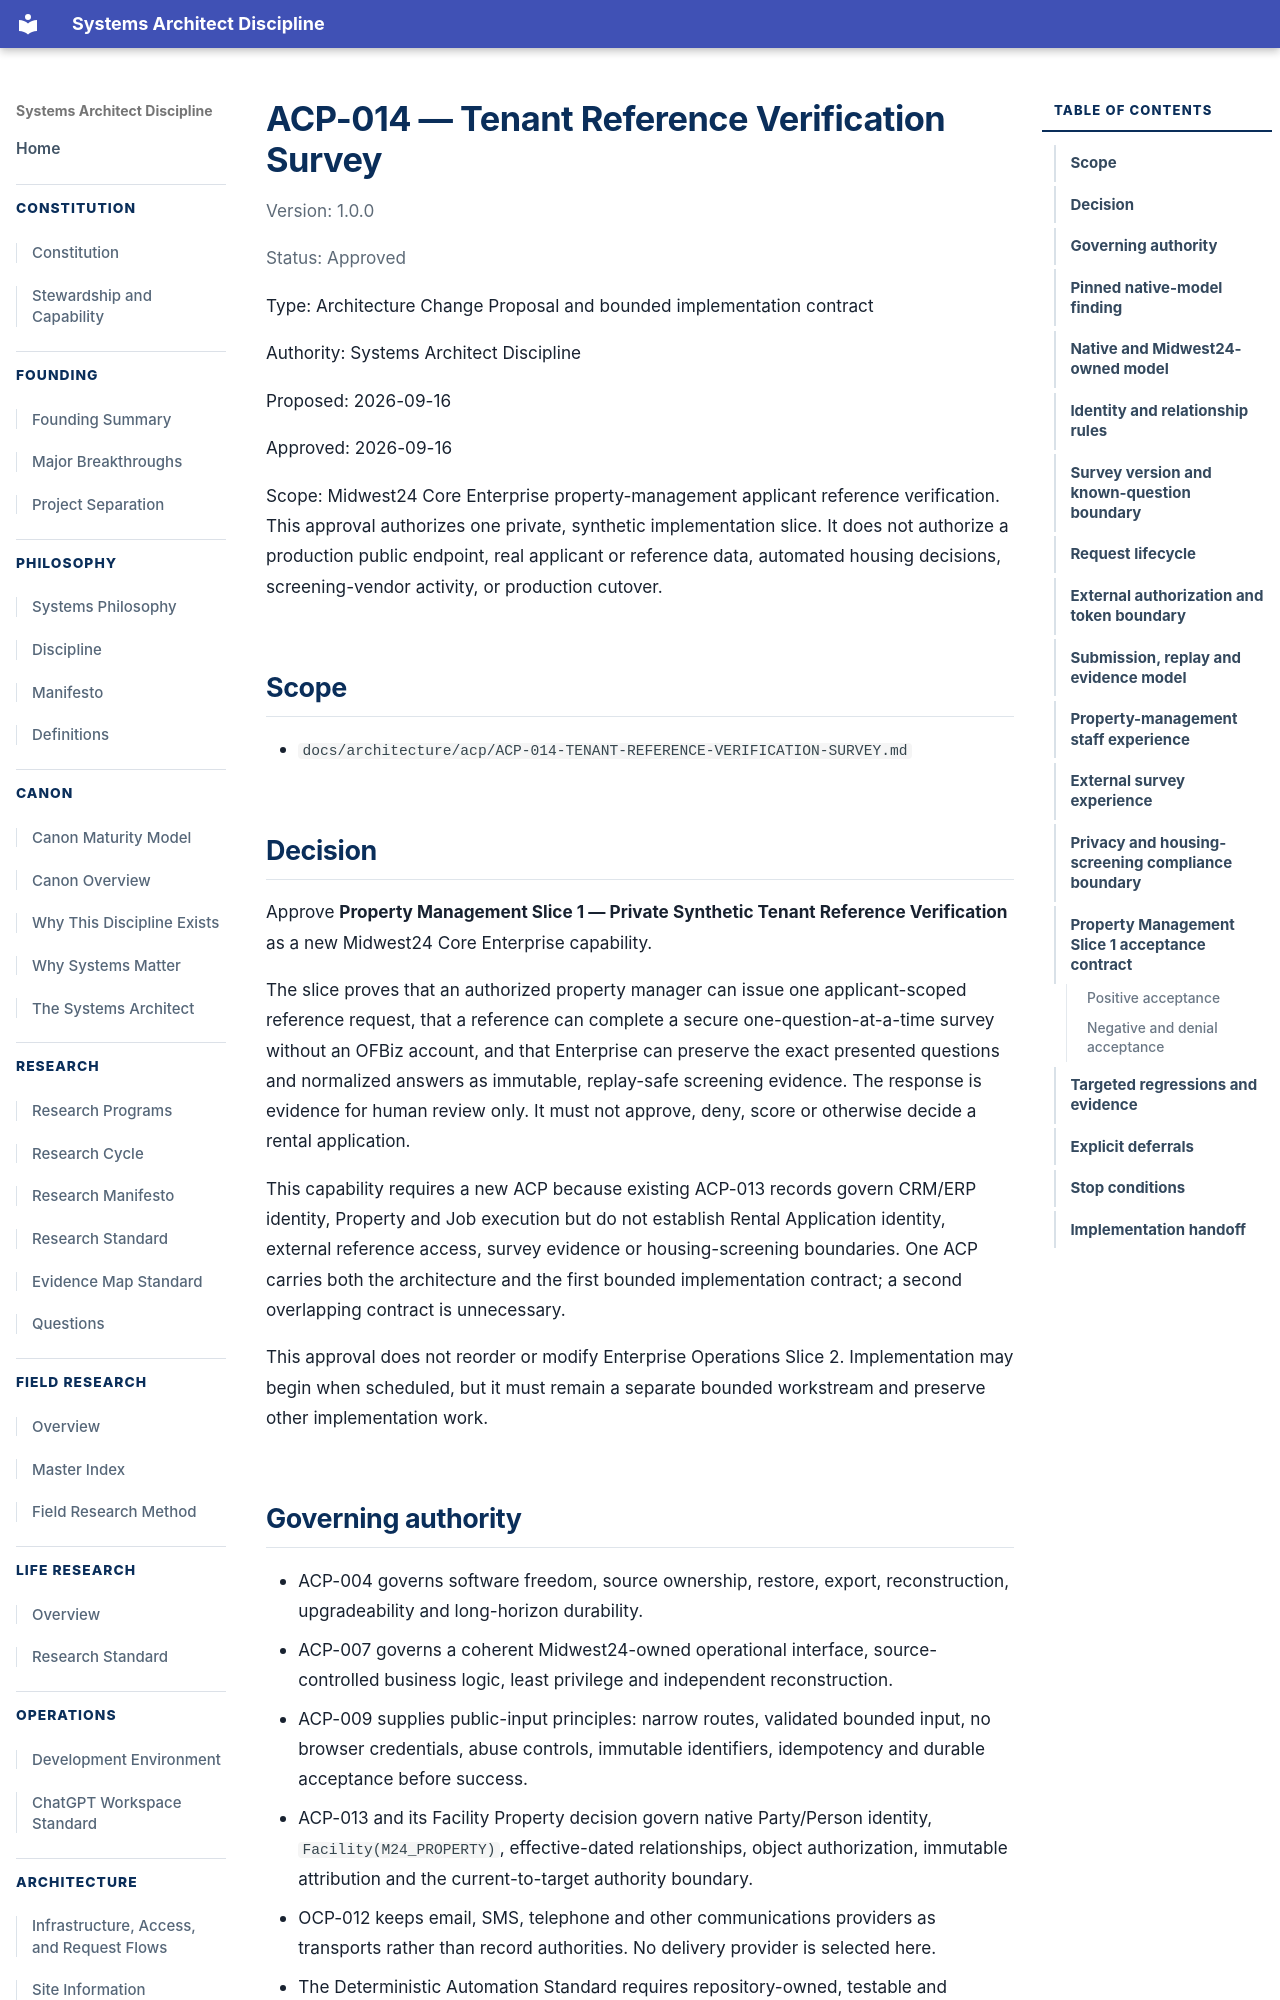

repository: jesse5656/jryanrussow-site · page: architecture/acp/ACP-014-TENANT-REFERENCE-VERIFICATION-SURVEY/index.html · generator: mkdocs

# ACP-014 — Tenant Reference Verification Survey

Version: 1.0.0

Status: Approved

Type: Architecture Change Proposal and bounded implementation contract

Authority: Systems Architect Discipline

Proposed: 2026-09-16

Approved: 2026-09-16

Scope: Midwest24 Core Enterprise property-management applicant reference verification. This approval authorizes one private, synthetic implementation slice. It does not authorize a production public endpoint, real applicant or reference data, automated housing decisions, screening-vendor activity, or production cutover.

## Scope

- `docs/architecture/acp/ACP-014-TENANT-REFERENCE-VERIFICATION-SURVEY.md`

## Decision

Approve **Property Management Slice 1 — Private Synthetic Tenant Reference Verification** as a new Midwest24 Core Enterprise capability.

The slice proves that an authorized property manager can issue one applicant-scoped reference request, that a reference can complete a secure one-question-at-a-time survey without an OFBiz account, and that Enterprise can preserve the exact presented questions and normalized answers as immutable, replay-safe screening evidence. The response is evidence for human review only. It must not approve, deny, score or otherwise decide a rental application.

This capability requires a new ACP because existing ACP-013 records govern CRM/ERP identity, Property and Job execution but do not establish Rental Application identity, external reference access, survey evidence or housing-screening boundaries. One ACP carries both the architecture and the first bounded implementation contract; a second overlapping contract is unnecessary.

This approval does not reorder or modify Enterprise Operations Slice 2. Implementation may begin when scheduled, but it must remain a separate bounded workstream and preserve other implementation work.

## Governing authority

- ACP-004 governs software freedom, source ownership, restore, export, reconstruction, upgradeability and long-horizon durability.
- ACP-007 governs a coherent Midwest24-owned operational interface, source-controlled business logic, least privilege and independent reconstruction.
- ACP-009 supplies public-input principles: narrow routes, validated bounded input, no browser credentials, abuse controls, immutable identifiers, idempotency and durable acceptance before success.
- ACP-013 and its Facility Property decision govern native Party/Person identity, `Facility(M24_PROPERTY)`, effective-dated relationships, object authorization, immutable attribution and the current-to-target authority boundary.
- OCP-012 keeps email, SMS, telephone and other communications providers as transports rather than record authorities. No delivery provider is selected here.
- The Deterministic Automation Standard requires repository-owned, testable and reproducible branching, normalization, replay and reconstruction behavior.

No current EspoCRM object becomes authoritative through this ACP. No production authority transfers.
